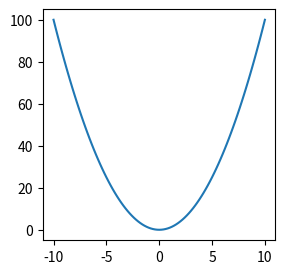

Source code (Python): (Note: this script raises an exception after producing the figure.)
%matplotlib inline

import numpy as np
import matplotlib.pyplot as plt

x = np.linspace(-10, 10, 101)
y = x**2

fig, ax = plt.subplots(figsize=(3, 3))
ax.plot(x, y)

from CADETProcess.optimization import OptimizationProblem

optimization_problem = OptimizationProblem('quadratic')

optimization_problem.add_variable(name='x', lb=-10, ub=10)

print(optimization_problem.n_variables)
print(optimization_problem.variable_names)

def objective_fun(x):
    return x[0] ** 2

optimization_problem.add_objective(objective_fun)

print(optimization_problem.evaluate_objectives([2]))

from CADETProcess.optimization import U_NSGA3

optimizer = U_NSGA3()

print(optimizer.options)

optimizer.n_max_gen = 10

optimization_results = optimizer.optimize(optimization_problem, x0=1)

print(optimization_results.x)
print(optimization_results.f)

optimization_results.plot_convergence('objectives')

optimization_results.plot_objectives(autoscale=True)

from CADETProcess.optimization import OptimizationProblem

rosenbrock_problem = OptimizationProblem('rosenbrock')

rosenbrock_problem.add_variable('x_0', lb=0, ub=1)
rosenbrock_problem.add_variable('x_1', lb=-0.5, ub=2.0)

def rosenbrock_objective(x):
    x_0 = x[0]
    x_1 = x[1]

    return 100 * (x_1 - x_0 ** 2) ** 2 + (1 - x_0) ** 2


rosenbrock_problem.add_objective(rosenbrock_objective)

rosenbrock_problem.add_linear_constraint(['x_0', 'x_1'], [1, 2], 1)

rosenbrock_x0 = [0.5, 0]
rosenbrock_problem.check_linear_constraints(rosenbrock_x0)

rosenbrock_problem.add_linear_equality_constraint(['x_0', 'x_1'], lhs=[2, 1], beq=1, eps=1e-8)

rosenbrock_problem.check_linear_equality_constraints(rosenbrock_x0)

def nonlincon_1(x):
    x_0 = x[0]
    x_1 = x[1]

    return x_0 ** 2 + x_1


rosenbrock_problem.add_nonlinear_constraint(nonlincon_1, bounds=[1])


def nonlincon_2(x):
    x_0 = x[0]
    x_1 = x[1]

    return x_0 ** 2 - x_1


rosenbrock_problem.add_nonlinear_constraint(nonlincon_2, bounds=[1])

rosenbrock_problem.check_nonlinear_constraints(rosenbrock_x0)

from CADETProcess.optimization import TrustConstr

trust_const_optimizer = TrustConstr()

rosenbrock_optimization_results = trust_const_optimizer.optimize(
    rosenbrock_problem,
    x0=rosenbrock_x0
)

rosenbrock_optimization_results.x

rosenbrock_optimization_results.plot_convergence('objectives')

rosenbrock_optimization_results.plot_convergence('nonlinear_constraints')

rosenbrock_optimization_results.plot_objectives()

x0 = rosenbrock_problem.create_initial_values(10)
print(x0)

x0 = rosenbrock_problem.get_chebyshev_center()
print(x0)

def plot_initial_values(x0):
    import matplotlib.pyplot as plt
    import numpy as np
    fig, ax = plt.subplots()
    try:
        ax.scatter(x0[:, 0], x0[:, 1])
        ax.set_xlabel(r'$x_0$')
        ax.set_ylabel(r'$x_1$')
    except IndexError:
        ax.scatter(x0, np.ones_like((x0)))
        ax.set_xlabel(r'$x_0$')
    fig.tight_layout()

x0 = rosenbrock_problem.create_initial_values(500)
plot_initial_values(x0)